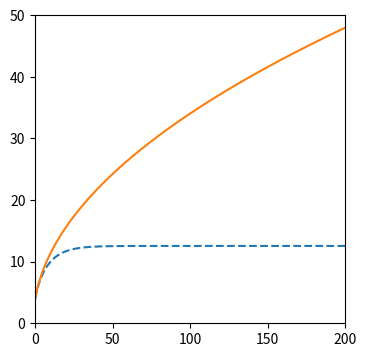

Write the Python code that produced this figure. (Note: this script raises an exception after producing the figure.)
#necessary imports
import matplotlib.pyplot as plt

#initial conditions and constants
velocity_initial = 4 #given
power = 400 #Average Power output of a cyclist, in watts
mass = 70 #kg
drag_coefficent = 0.5 #given
density = 1.225 #Density of Air, Found online, in kg/m^3
cross_sectional_area = 0.33 #m^2

#timing
dt = 0.1 #step
initial_time = 0
final_time = 200


#creating the data
time = []
velocity_out = []
velocity_out_drag = []

TotalSteps = (final_time - initial_time) / dt

def Bicycle():
    
    #setting the initial values
    time.append(0)
    velocity_out.append(velocity_initial)        
    velocity_out_drag.append(velocity_initial)

    #iterating through the steps
    for t in range(1,int(TotalSteps)):
        #calculating time step
        time.append(time[t-1] + dt)
        
        #calculating and adding velocity step with no air resistance
        motion_value = velocity_out[t-1] + power / (mass*velocity_out[t-1]) * dt
        velocity_out.append(motion_value)
        
         #calculating and adding velocity step with air resistance
        air_drag_value = velocity_out_drag[t-1] + power / (mass*velocity_out_drag[t-1]) * dt - drag_coefficent * density * cross_sectional_area * velocity_out_drag[t-1]**2 * dt / mass
        velocity_out_drag.append(air_drag_value)

#calling function
Bicycle()


#configuring final figure  
figure = plt.figure(figsize=(4, 4), dpi=80)

#plotting data
plt.plot(time, velocity_out_drag, linestyle='dashed', label='With air resistance')
plt.plot(time, velocity_out,label='No air resistance')

#setting limits on figure
plt.xlim(initial_time,final_time)
plt.ylim(0,50)

#setting the ticks
plt.xticks(np.arange(0,201,50))

#axis labels
plt.xlabel("time (s)")
plt.ylabel("velocity (m/s)")

#labels on the lines 
plt.text(80,7,'With air resistance')
plt.text(10,35,'No air resistance')

#title of figure
plt.title("Bicycle simulation: velocity vs. time")

#show the figure (for testing purposes)
plt.show()

#exporting figure
figure.savefig('Computational Physics HW - Figure 2.2.png')
